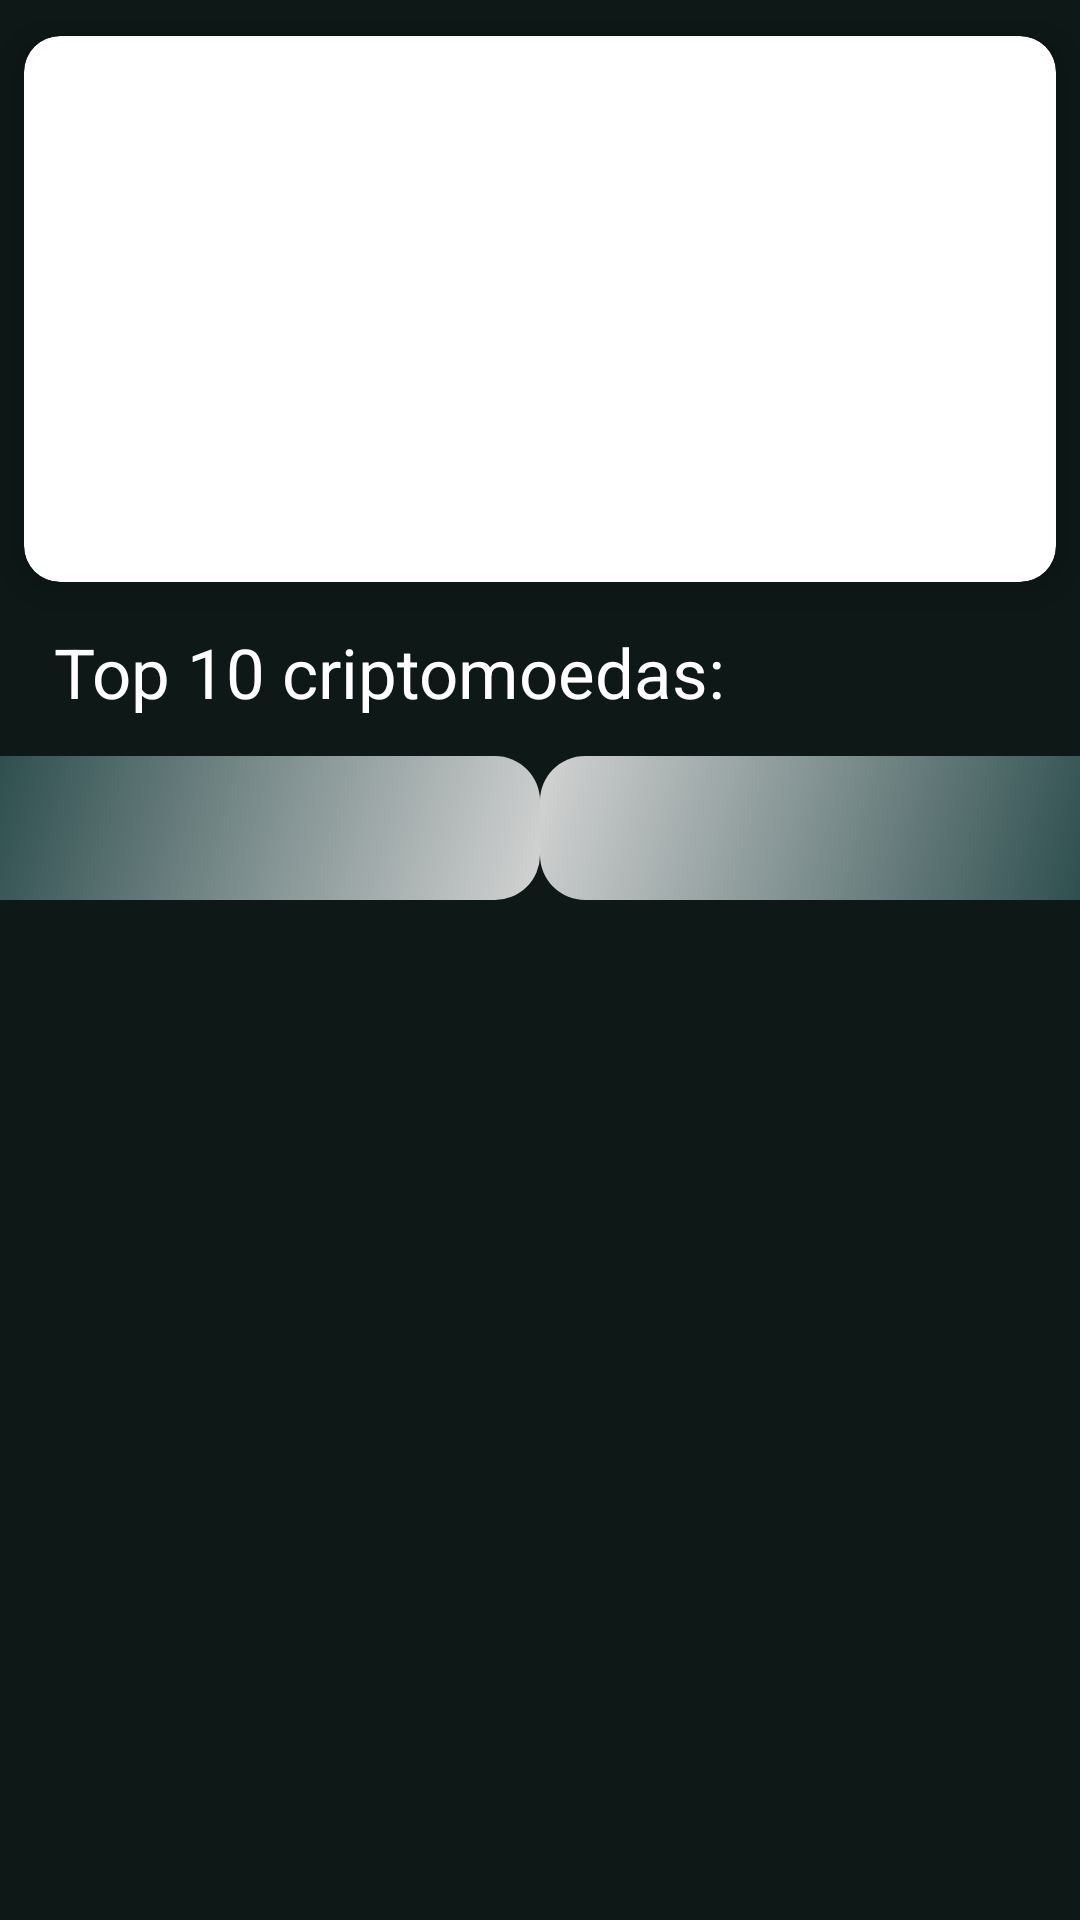

Layout XML and referenced resources for this Android screen:
<!-- AndroidManifest.xml: application theme Theme.CryptoCA -->
<!-- res/layout/fragment_home.xml -->
<?xml version="1.0" encoding="utf-8"?>
<androidx.constraintlayout.widget.ConstraintLayout xmlns:android="http://schemas.android.com/apk/res/android"
    xmlns:app="http://schemas.android.com/apk/res-auto"
    xmlns:tools="http://schemas.android.com/tools"
    android:id="@+id/homeFragment"
    android:layout_width="match_parent"
    android:layout_height="match_parent"
    android:background="@color/cinza_escuro2">

    <androidx.cardview.widget.CardView
        android:id="@+id/banner"
        android:layout_width="0dp"
        android:layout_height="wrap_content"
        android:layout_marginStart="8dp"
        android:layout_marginTop="12dp"
        android:layout_marginEnd="8dp"
        app:cardCornerRadius="12dp"
        app:cardElevation="8dp"
        app:layout_constraintEnd_toEndOf="parent"
        app:layout_constraintStart_toStartOf="parent"
        app:layout_constraintTop_toTopOf="parent">

        <ImageView
            android:layout_width="match_parent"
            android:layout_height="182dp"
            android:scaleType="centerCrop"
            android:src="@drawable/banner">
        </ImageView>

    </androidx.cardview.widget.CardView>

    <androidx.recyclerview.widget.RecyclerView
        android:id="@+id/topMoedasHome"
        android:layout_width="match_parent"
        android:layout_height="wrap_content"
        android:layout_marginTop="50dp"
        android:orientation="horizontal"
        app:layoutManager="androidx.recyclerview.widget.LinearLayoutManager"
        app:layout_constraintEnd_toEndOf="parent"
        app:layout_constraintStart_toStartOf="parent"
        app:layout_constraintTop_toBottomOf="@+id/banner"
        tools:listitem="@layout/top_moedas_layout">
    </androidx.recyclerview.widget.RecyclerView>

    <androidx.constraintlayout.widget.ConstraintLayout
        android:layout_width="0dp"
        android:layout_height="0dp"
        android:layout_marginTop="8dp"
        app:layout_constraintBottom_toBottomOf="parent"
        app:layout_constraintEnd_toEndOf="parent"
        app:layout_constraintStart_toStartOf="parent"
        app:layout_constraintTop_toBottomOf="@+id/topMoedasHome">

        <androidx.constraintlayout.widget.ConstraintLayout
            android:id="@+id/topDezPerdasConstraintLayout"
            android:layout_width="0dp"
            android:layout_height="0dp"
            app:layout_constraintBottom_toTopOf="@id/listaTopDezCripto"
            app:layout_constraintEnd_toEndOf="parent"
            app:layout_constraintStart_toEndOf="@+id/topDezGanhosConstraintLayout"
            app:layout_constraintTop_toTopOf="parent">

            <View
                android:id="@+id/topPerdas"
                android:layout_width="match_parent"
                android:layout_height="match_parent"
                android:background="@drawable/top_5_moedas_perdas"
                app:layout_constraintBottom_toBottomOf="parent"
                app:layout_constraintEnd_toEndOf="parent"
                app:layout_constraintStart_toStartOf="parent"
                app:layout_constraintTop_toTopOf="parent" />

        </androidx.constraintlayout.widget.ConstraintLayout>

        <androidx.constraintlayout.widget.ConstraintLayout
            android:id="@+id/topDezGanhosConstraintLayout"
            android:layout_width="0dp"
            android:layout_height="0dp"
            app:layout_constraintBottom_toTopOf="@id/listaTopDezCripto"
            app:layout_constraintEnd_toStartOf="@+id/topDezPerdasConstraintLayout"
            app:layout_constraintStart_toStartOf="parent"
            app:layout_constraintTop_toTopOf="parent">

            <View
                android:id="@+id/topGanhos"
                android:layout_width="match_parent"
                android:layout_height="match_parent"
                android:background="@drawable/top_5_moedas_ganhos"
                app:layout_constraintBottom_toBottomOf="parent"
                app:layout_constraintEnd_toEndOf="parent"
                app:layout_constraintStart_toStartOf="parent"
                app:layout_constraintTop_toTopOf="parent" />

        </androidx.constraintlayout.widget.ConstraintLayout>

        <com.google.android.material.tabs.TabLayout
            android:id="@+id/tabLayout"
            android:layout_width="match_parent"
            android:layout_height="wrap_content"
            android:background="@android:color/transparent"
            app:layout_constraintBottom_toTopOf="@id/listaTopDezCripto"
            app:layout_constraintEnd_toEndOf="parent"
            app:layout_constraintStart_toEndOf="parent"
            app:layout_constraintTop_toTopOf="parent"
            app:tabIndicator="@null"
            app:tabSelectedTextColor="@color/white"
            app:tabTextColor="#7AFFFFFF"
            tools:ignore="SpeakableTextPresentCheck" />

        <androidx.viewpager2.widget.ViewPager2
            android:id="@+id/listaTopDezCripto"
            android:layout_width="0dp"
            android:layout_height="0dp"
            app:layout_constraintBottom_toBottomOf="parent"
            app:layout_constraintEnd_toEndOf="parent"
            app:layout_constraintHorizontal_bias="0.0"
            app:layout_constraintStart_toStartOf="parent"
            app:layout_constraintTop_toBottomOf="@id/tabLayout" />

    </androidx.constraintlayout.widget.ConstraintLayout>

    <androidx.constraintlayout.widget.ConstraintLayout
        android:layout_width="245dp"
        android:layout_height="42dp"
        app:layout_constraintBottom_toTopOf="@+id/topMoedasHome"
        app:layout_constraintEnd_toEndOf="parent"
        app:layout_constraintHorizontal_bias="0.156"
        app:layout_constraintStart_toStartOf="parent"
        app:layout_constraintTop_toBottomOf="@+id/banner"
        app:layout_constraintVertical_bias="1.0"
        tools:ignore="MissingConstraints">

        <TextView
            android:id="@+id/textView"
            android:layout_width="wrap_content"
            android:layout_height="29dp"
            android:text="@string/lista_10"
            android:textColor="@color/white"
            android:textSize="23sp"
            app:layout_constraintBottom_toBottomOf="parent"
            app:layout_constraintStart_toStartOf="parent"
            app:layout_constraintTop_toTopOf="parent">
        </TextView>

    </androidx.constraintlayout.widget.ConstraintLayout>


</androidx.constraintlayout.widget.ConstraintLayout>
<!-- res/layout/top_moedas_layout.xml (included above) -->
<?xml version="1.0" encoding="utf-8"?>
<androidx.cardview.widget.CardView android:id="@+id/topCurrencyCardView"
    android:layout_height="wrap_content"
    android:layout_margin="8dp"
    android:layout_width="wrap_content"
    app:cardBackgroundColor="@color/cinza_claro"
    app:cardCornerRadius="12dp"
    app:cardElevation="8dp"
    xmlns:android="http://schemas.android.com/apk/res/android"
    xmlns:app="http://schemas.android.com/apk/res-auto"
    xmlns:tools="http://schemas.android.com/tools">

    <androidx.constraintlayout.widget.ConstraintLayout
        android:id="@+id/topMoedasConstraintLayout"
        android:layout_height="match_parent"
        android:layout_width="match_parent"
        android:padding="12dp">

        <ImageView
            android:id="@+id/topMoedaIcon"
            android:layout_height="38dp"
            android:layout_width="38dp"
            app:layout_constraintBottom_toBottomOf="@+id/topNomeCripto"
            app:layout_constraintStart_toStartOf="parent"
            app:layout_constraintTop_toTopOf="@+id/topMoedaPreco"
            tools:srcCompat="@tools:sample/avatars" />

        <TextView
            android:id="@+id/topMoedaPreco"
            android:layout_height="wrap_content"
            android:layout_marginStart="8dp"
            android:layout_width="wrap_content"
            android:textColor="@color/preto_1"
            android:textSize="18sp"
            app:layout_constraintStart_toEndOf="@+id/topMoedaIcon"
            app:layout_constraintTop_toTopOf="parent"
            tools:text="525.53" />

        <TextView
            android:id="@+id/topNomeCripto"
            android:layout_height="wrap_content"
            android:layout_marginTop="4dp"
            android:layout_width="wrap_content"
            android:textColor="@color/preto_1"
            android:textSize="14sp"
            android:textStyle="bold"
            app:layout_constraintBottom_toBottomOf="parent"
            app:layout_constraintStart_toStartOf="@+id/topMoedaPreco"
            app:layout_constraintTop_toBottomOf="@+id/topMoedaPreco"
            tools:text="Nome_Moeda" />
    </androidx.constraintlayout.widget.ConstraintLayout>

</androidx.cardview.widget.CardView>
<!-- resources referenced by this layout -->
<resources>
  <color name="cinza_claro">#D3D3D3</color>
  <color name="cinza_escuro2">#0d1817</color>
  <color name="preto_1">#292D36</color>
  <color name="white">#FFFFFFFF</color>
  <!-- drawable top_5_moedas_ganhos (drawable) -->
  <?xml version="1.0" encoding="utf-8"?>
  <shape xmlns:android="http://schemas.android.com/apk/res/android">
      <gradient
          android:angle="135"
          android:endColor="@color/cinza_escuro"
          android:startColor="@color/cinza_claro" />
  
      <corners
          android:bottomRightRadius="15dp"
          android:topRightRadius="15dp" />
  </shape>
  <!-- drawable top_5_moedas_perdas (drawable) -->
  <?xml version="1.0" encoding="utf-8"?>
  <shape xmlns:android="http://schemas.android.com/apk/res/android">
      <gradient
          android:angle="135"
          android:startColor="@color/cinza_escuro"
          android:endColor="@color/cinza_claro" />
  
      <corners
          android:topLeftRadius="15dp"
          android:bottomLeftRadius="15dp" />
  </shape>
  <string name="lista_10">Top 10 criptomoedas:</string>
  <style name="Theme.CryptoCA" parent="Theme.AppCompat.Light.NoActionBar">
          
          <item name="colorPrimary">@color/cinza_escuro2</item>
          <item name="colorPrimaryVariant">@color/cinza_escuro2</item>
          <item name="colorOnPrimary">@color/white</item>
          
          <item name="colorSecondary">@color/teal_200</item>
          <item name="colorSecondaryVariant">@color/teal_700</item>
          <item name="colorOnSecondary">@color/black</item>
          
          <item name="android:statusBarColor">?attr/colorPrimaryVariant</item>
          
      </style>
  <color name="cinza_escuro">#2F4F4F</color>
  <color name="teal_200">#FF03DAC5</color>
  <color name="teal_700">#FF018786</color>
  <color name="black">#FF000000</color>
</resources>
